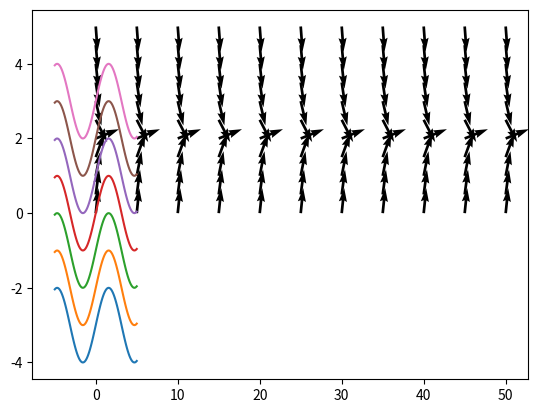
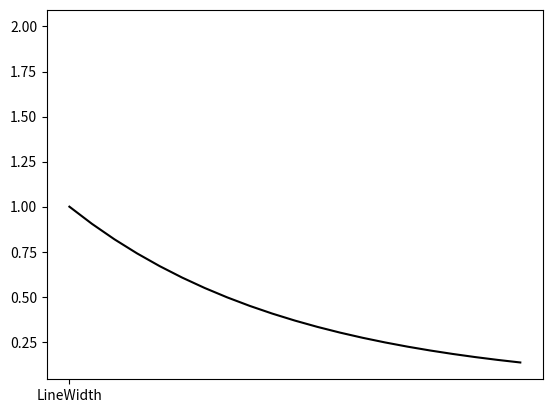

Python code for these plots, in order: (Note: this script raises an exception after producing the figures.)
import matplotlib.pyplot as plt
import numpy as np
from scipy import interpolate
from numpy.linalg import inv
from math import sin

### Example1
c = np.linspace(-3,3,7)
x = np.linspace(-5,5,101)

print(c)

def y_sin(x):
	return np.sin(x)

def dy_cos(x):
	return np.cos(x)

for i in range(len(c)):
	f = y_sin(x) + c[i]
	plt.plot(x,f)
plt.show()

###########################
# air_drag

t = np.linspace(0,5,11)
v0 = np.linspace(0,50,11)

gravity = 9.8
air_drag = 0.47
arrow_len = 0.5

u_array =[]
v_array =[]

for i in range(len(t)):
	for j in range(len(v0)):
		dv = gravity - (air_drag*v0[j])
		u = np.cos(np.arctan(dv))*arrow_len
		v = np.sin(np.arctan(dv))*arrow_len
		u_array.append(u)
		v_array.append(v)
		# plt.quiver([t[i],v0[j]],u,v,'k')

X,Y = np.meshgrid(t,v0)
u_array = np.array(u_array)
v_array = np.array(v_array)
u1 = np.reshape(u_array,(11,11))
v1 = np.reshape(v_array,(11,11))

plt.quiver(Y,X,u1,v1)
plt.show()

#######################
## Eulers method

x0 = 0
y0 = 1

x = np.linspace(0,2,21)
y = lambda x: np.exp(-x)

plt.figure()
plt.plot(x,y(x),'k','LineWidth',2)
# plt.show()

deltax = 0.4
xvec = np.linspace(x0,x[-1],((x[-1]-x0)/deltax)+1)
yvec = []
yvec.append(y0)

for i in range(len(xvec)):
	yvec.append(yvec[i] + (-yvec[i])*deltax)
	plt.plot(xvec[i],yvec[i],'o')

plt.show()

#######################
## Runga_Kutle method

def dydx(x,y):
	return -y

def RK4(x0,y0,h):
	# n = (int)((x-x0)/h)
	k1 = h*dydx(x0,y0)
	k2 = h*dydx(x0+h/2, y0+k1/2)
	k3 = h*dydx(x0+h/2, y0+k2/2)
	ky = h*dydx(x0+h, y0+k3/2)

	yn = y0 + (k1+ 2*k2 + 2*k3 + ky)/6
	
	return yn

x0 = 0
y0 = 1

x = np.linspace(0,2,21)
y = lambda x: np.exp(-x)

plt.figure()
plt.plot(x,y(x),'k','LineWidth',2)

deltax = 0.4
xvec = np.linspace(x0,x[-1],((x[-1]-x0)/deltax)+1)
yvec = []
yvec.append(y0)

for i in range(len(xvec)):
	yvec.append(RK4(xvec[i],yvec[i],deltax))
	plt.plot(xvec[i],yvec[i],'o')

plt.show()

##################
### assignment_4

### assignment_4a
### (x**2 + y**2)

def dydx(x,y):
	return (x**2 + y**2)

def RK4(x0,y0,h):
	k1 = h*dydx(x0,y0)
	k2 = h*dydx(x0+h/2, y0+k1/2)
	k3 = h*dydx(x0+h/2, y0+k2/2)
	ky = h*dydx(x0+h, y0+k3/2)

	yn = y0 + (k1+ 2*k2 + 2*k3 + ky)/6
	
	return yn

# x0 = 0
y0 = 1

x = np.linspace(0,2,21)

plt.figure()

deltax = 0.04
xvec = np.linspace(x0,x[-1],((x[-1]-x0)/deltax)+1)
yvecRK = []
yvecRK.append(y0)
yvecEU = []
yvecEU.append(y0)

for i in range(len(xvec)):
	yvecRK.append(RK4(xvec[i],yvecRK[i],deltax))
	yvecEU.append(yvecEU[i] + dydx(xvec[i],yvecEU[i])*deltax)
	plt.plot(xvec[i],yvecRK[i],'o')
	plt.plot(xvec[i],yvecEU[i], '.')

plt.show()

### assignment_4b
###(x*y)

def dydx(x,y):
	return (x*y)

def RK4(x0,y0,h):
	k1 = h*dydx(x0,y0)
	k2 = h*dydx(x0+h/2, y0+k1/2)
	k3 = h*dydx(x0+h/2, y0+k2/2)
	ky = h*dydx(x0+h, y0+k3/2)

	yn = y0 + (k1+ 2*k2 + 2*k3 + ky)/6
	
	return yn

x0 = 0
y0 = 1

x = np.linspace(0,2,21)

plt.figure()

deltax = 0.04
xvec = np.linspace(x0,x[-1],((x[-1]-x0)/deltax)+1)
yvecRK = []
yvecRK.append(y0)
yvecEU = []
yvecEU.append(y0)

for i in range(len(xvec)):
	yvecRK.append(RK4(xvec[i],yvecRK[i],deltax))
	yvecEU.append(yvecEU[i] + dydx(xvec[i],yvecEU[i])*deltax)
	plt.plot(xvec[i],yvecRK[i],'o')
	plt.plot(xvec[i],yvecEU[i], '.')

plt.show()

##################################